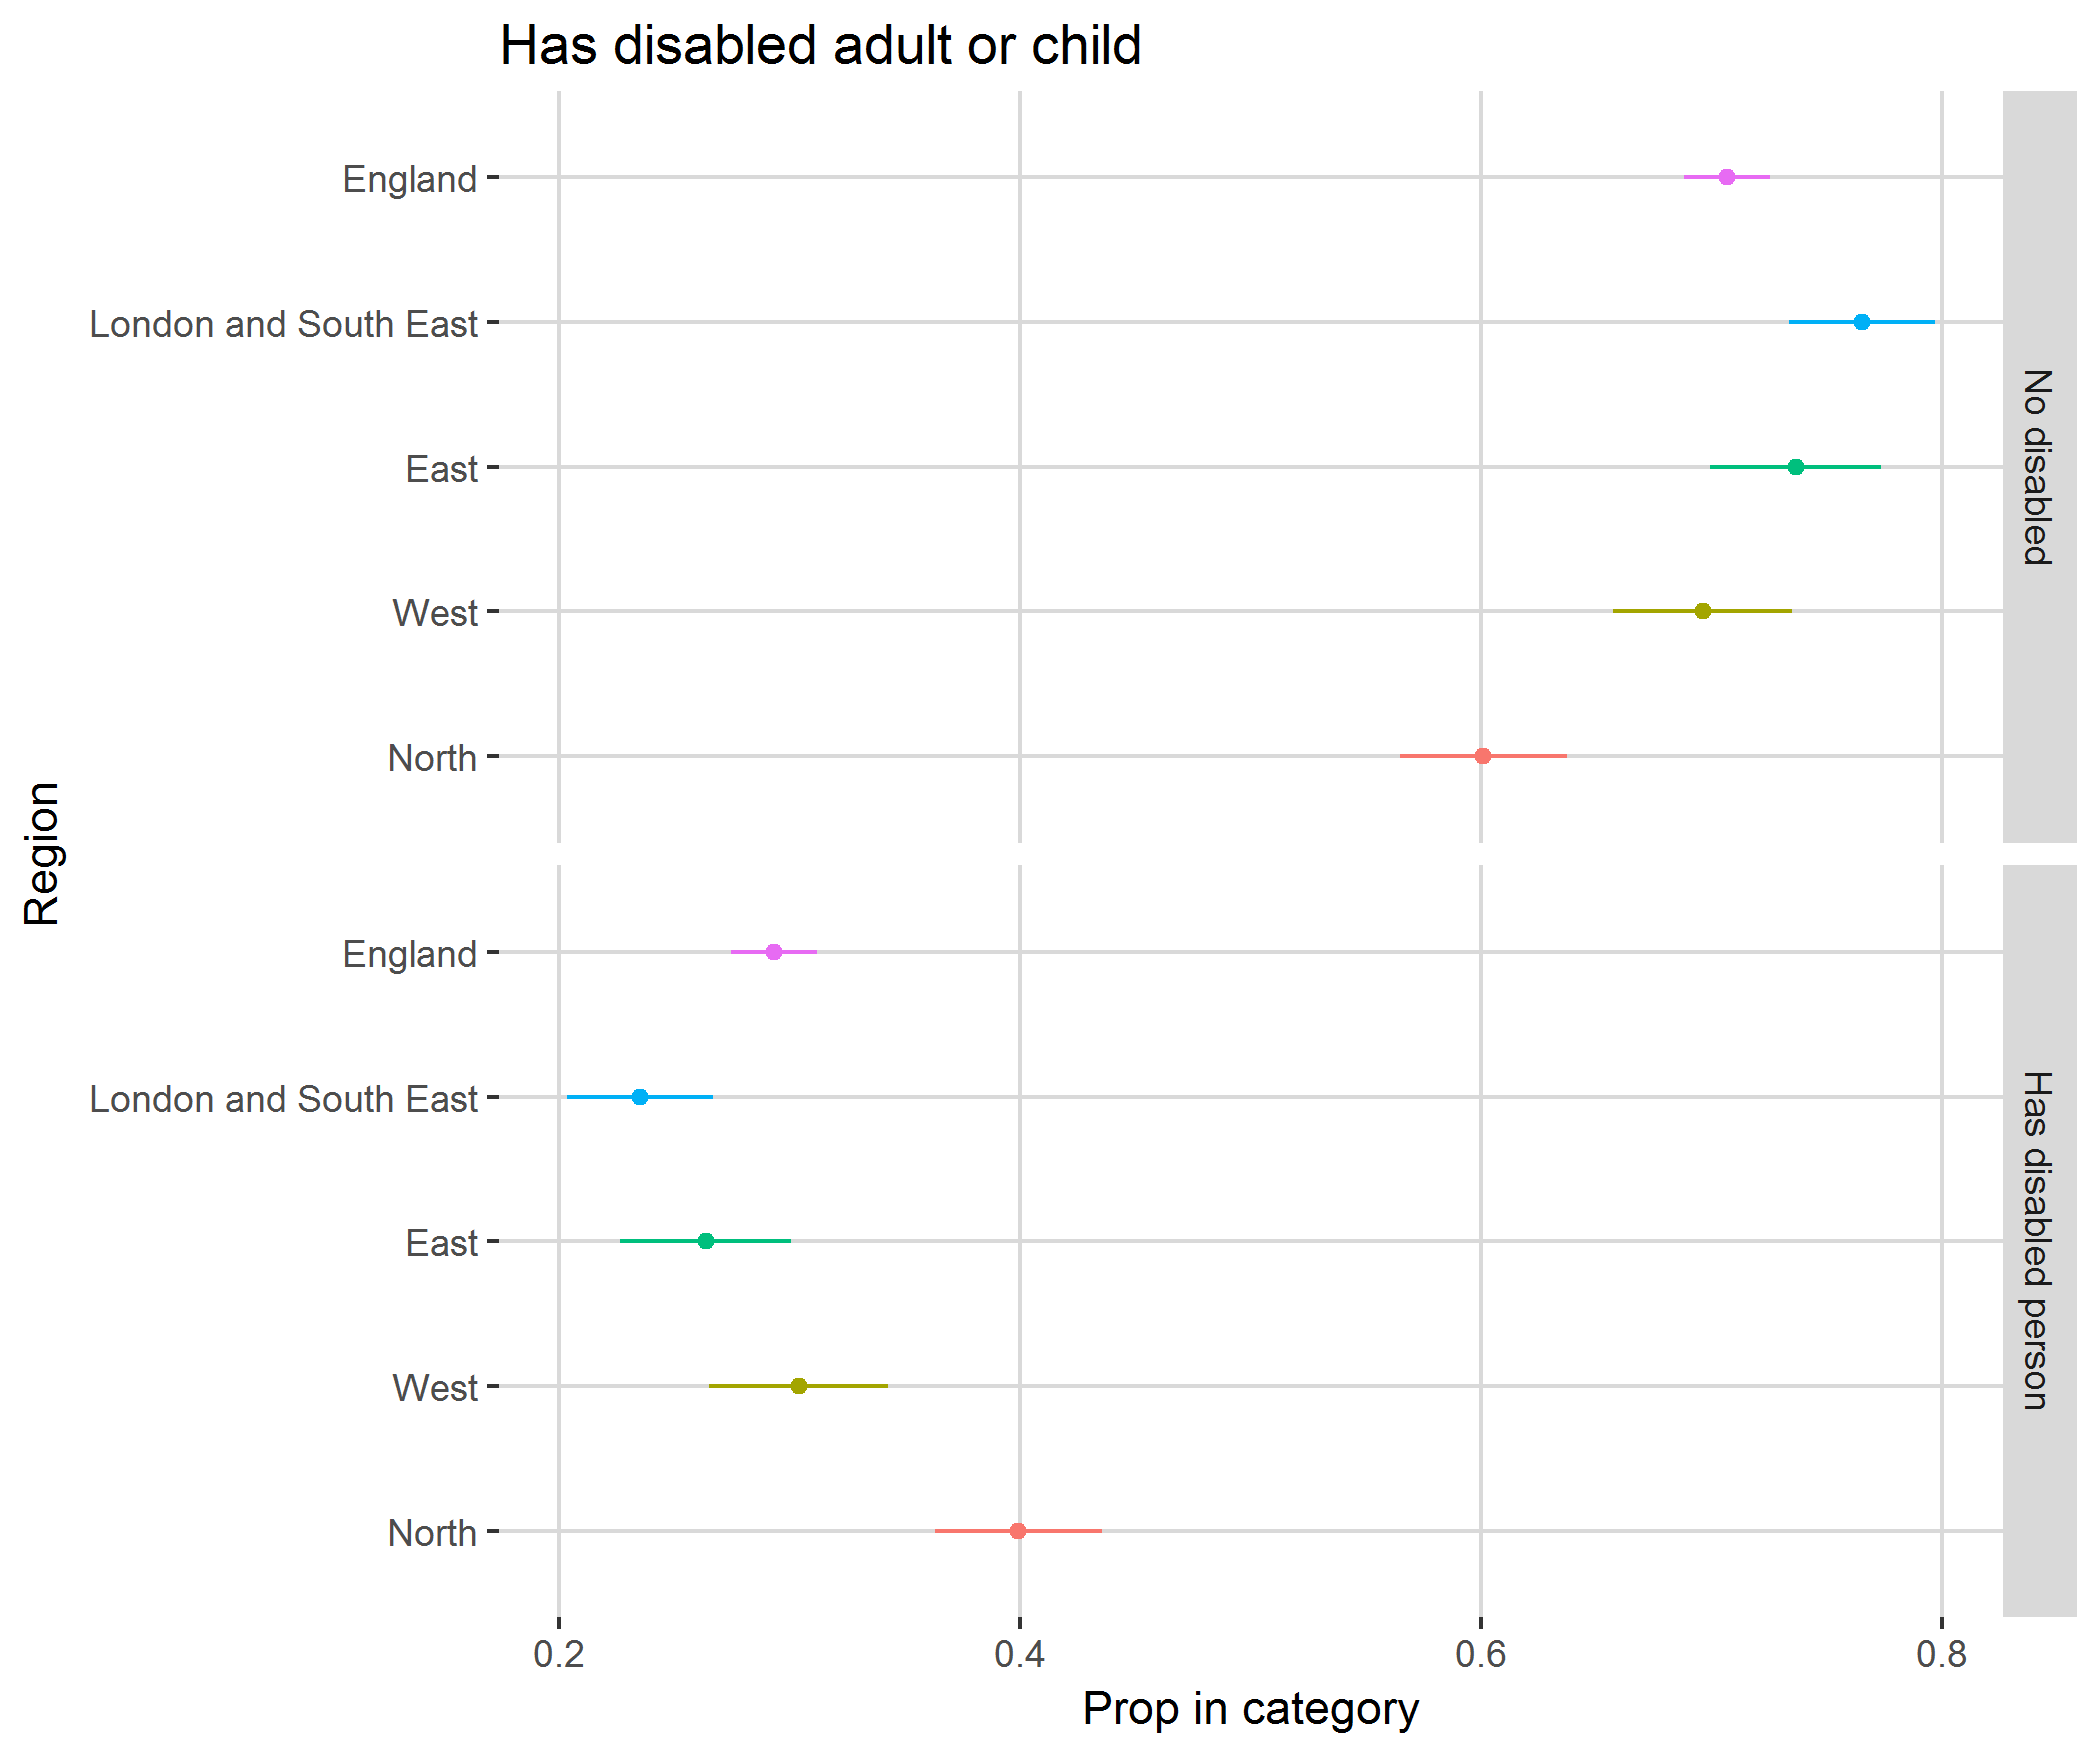

The data file committed next to this chart (first rows):
, region, category, svy_fun, SE
1, North, No disabled, 0.6009, 0.03612
2, North, Has disabled person, 0.3991, 0.03612
3, West, No disabled, 0.6961, 0.03882
4, West, Has disabled person, 0.3039, 0.03882
5, East, No disabled, 0.7365, 0.03708
6, East, Has disabled person, 0.2635, 0.03708
7, London and South East, No disabled, 0.765, 0.03166
8, London and South East, Has disabled person, 0.235, 0.03166
9, England, No disabled, 0.7067, 0.01864
10, England, Has disabled person, 0.2933, 0.01864
